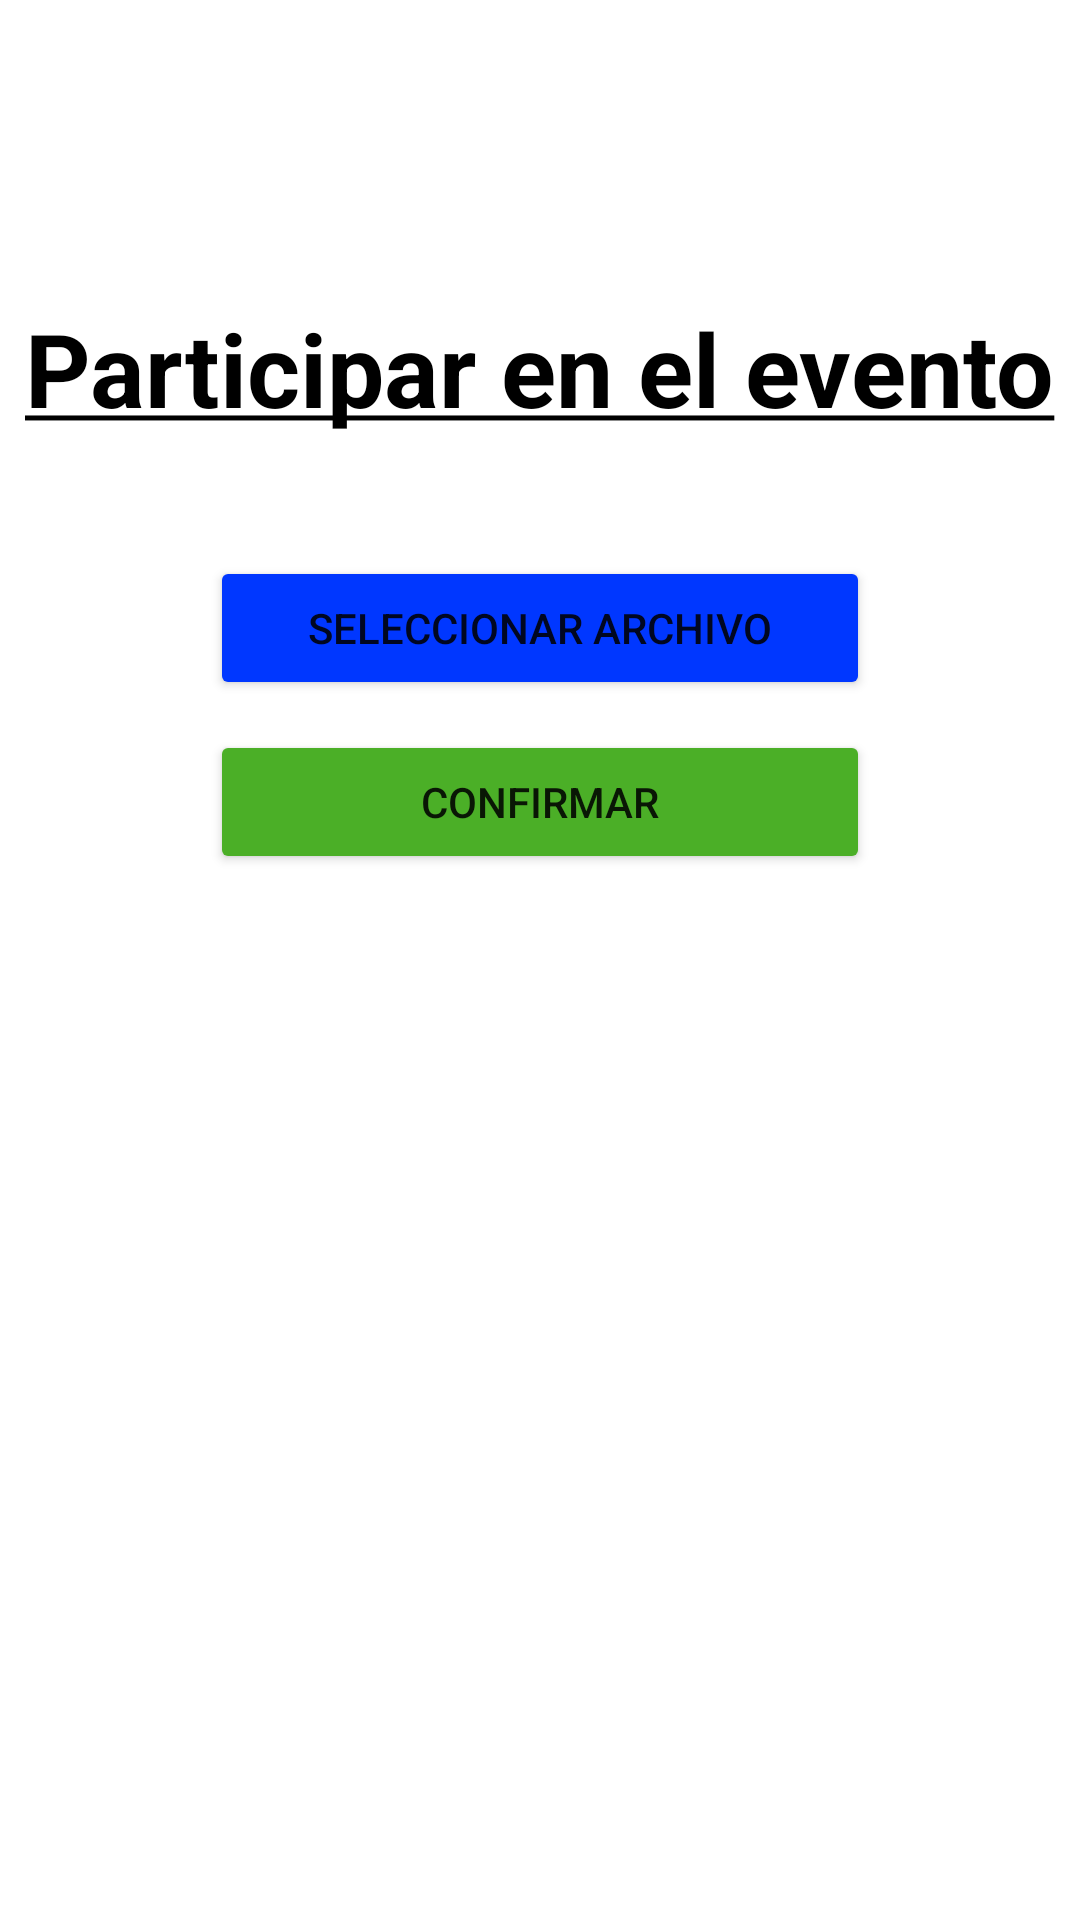

Write the Android layout XML for this screen, with the resource values it uses.
<!-- AndroidManifest.xml: application theme Theme.Editoria -->
<!-- res/layout/fragment_evento_insertar_imagen.xml -->
<?xml version="1.0" encoding="utf-8"?>
<ScrollView xmlns:android="http://schemas.android.com/apk/res/android"
    xmlns:tools="http://schemas.android.com/tools"
    android:layout_width="match_parent"
    android:layout_height="match_parent"
    android:overScrollMode="never"
    android:scrollbars="none"
    tools:context=".fragments.EventoInsertarImagen">


    <LinearLayout
        android:layout_width="match_parent"
        android:layout_height="match_parent"
        android:orientation="vertical">

        <LinearLayout
            android:layout_width="match_parent"
            android:layout_height="50dp"
            android:orientation="horizontal"
            android:layout_marginTop="40dp">

            <ImageView
                android:id="@+id/menu_ranking_evento"
                android:layout_width="35dp"
                android:layout_height="35dp"
                android:layout_marginLeft="20dp"
                android:src="@drawable/ic_menu"/>
        </LinearLayout>

        <TextView
            android:id="@+id/textViewTitulo"
            android:layout_width="wrap_content"
            android:layout_height="wrap_content"
            android:text="@string/insertarImagen"
            android:layout_gravity="center"
            android:layout_marginTop="10dp"
            android:textColor="#000000"
            android:textSize="34sp"
            android:textStyle="bold"
            />

        <RelativeLayout
            android:layout_width="match_parent"
            android:layout_height="wrap_content">

            <androidx.recyclerview.widget.RecyclerView
                android:id="@+id/insertarImagen"
                android:layout_width="match_parent"
                android:layout_height="wrap_content"
                android:layout_marginTop="30dp" />
        </RelativeLayout>

        <LinearLayout
            android:layout_width="220dp"
            android:layout_height="wrap_content"
            android:orientation="vertical"
            android:layout_gravity="center">
            <Button
                android:id="@+id/seleccionarArchivo"
                android:layout_width="match_parent"
                android:layout_height="wrap_content"
                android:padding="10dp"
                android:layout_marginTop="10dp"
                android:backgroundTint="#0037FF"
                android:text="Seleccionar archivo"/>

            <Button
                android:id="@+id/confirmar"
                android:layout_width="match_parent"
                android:layout_height="wrap_content"
                android:layout_marginTop="10dp"
                android:backgroundTint="#4BAF27"
                android:onClick="confirmar"
                android:padding="10dp"
                android:text="Confirmar" />
        </LinearLayout>
    </LinearLayout>
</ScrollView>
<!-- resources referenced by this layout -->
<resources>
  <string name="insertarImagen"><u>Participar en el evento</u></string>
  <style name="Theme.Editoria" parent="Theme.MaterialComponents.DayNight.DarkActionBar">
          
          <item name="colorPrimary">@color/purple_500</item>
          <item name="colorPrimaryVariant">@color/purple_700</item>
          <item name="colorOnPrimary">@color/white</item>
          
          <item name="colorSecondary">@color/teal_200</item>
          <item name="colorSecondaryVariant">@color/teal_700</item>
          <item name="colorOnSecondary">@color/black</item>
          
          <item name="android:statusBarColor" tools:targetApi="l">?attr/colorPrimaryVariant</item>
          
      </style>
  <!-- not gathered from this repository: default colours our renderer supplied (Android Studio template values) -->
  <color name="purple_500">#FF6200EE</color>
  <color name="purple_700">#FF3700B3</color>
  <color name="teal_200">#FF03DAC5</color>
  <color name="teal_700">#FF018786</color>
  <color name="black">#FF000000</color>
  <color name="white">#FFFFFFFF</color>
</resources>
